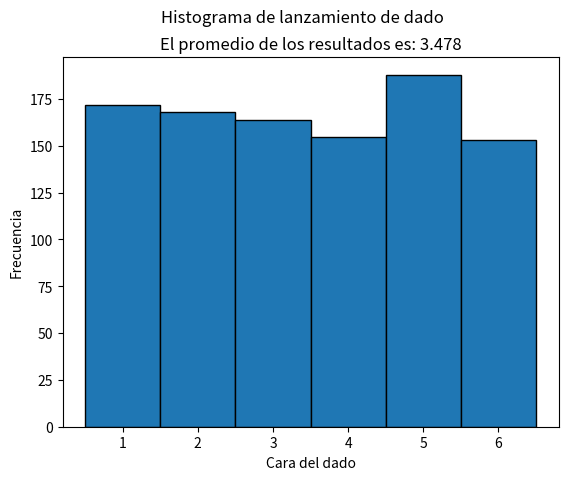

Recreate this plot in Python.
import random
import matplotlib.pyplot as plt

def lanzamientos_dado(lanzamientos):
    resultados = []
    suma_resultados = 0
    for _ in range(lanzamientos):
        resultado = random.randint(1, 6)
        resultados.append(resultado)
        suma_resultados += resultado
    promedio = suma_resultados / lanzamientos
    return resultados, promedio

def histograma(resultados,promedio):
    plt.suptitle("Histograma de lanzamiento de dado")
    plt.title(f"El promedio de los resultados es: {promedio}")
    plt.xlabel("Cara del dado")
    plt.ylabel("Frecuencia")
    plt.hist(resultados, bins=range(1,8), align="left", edgecolor="black")
    plt.show()

resultados, promedio = lanzamientos_dado(1000)
histograma(resultados,promedio)